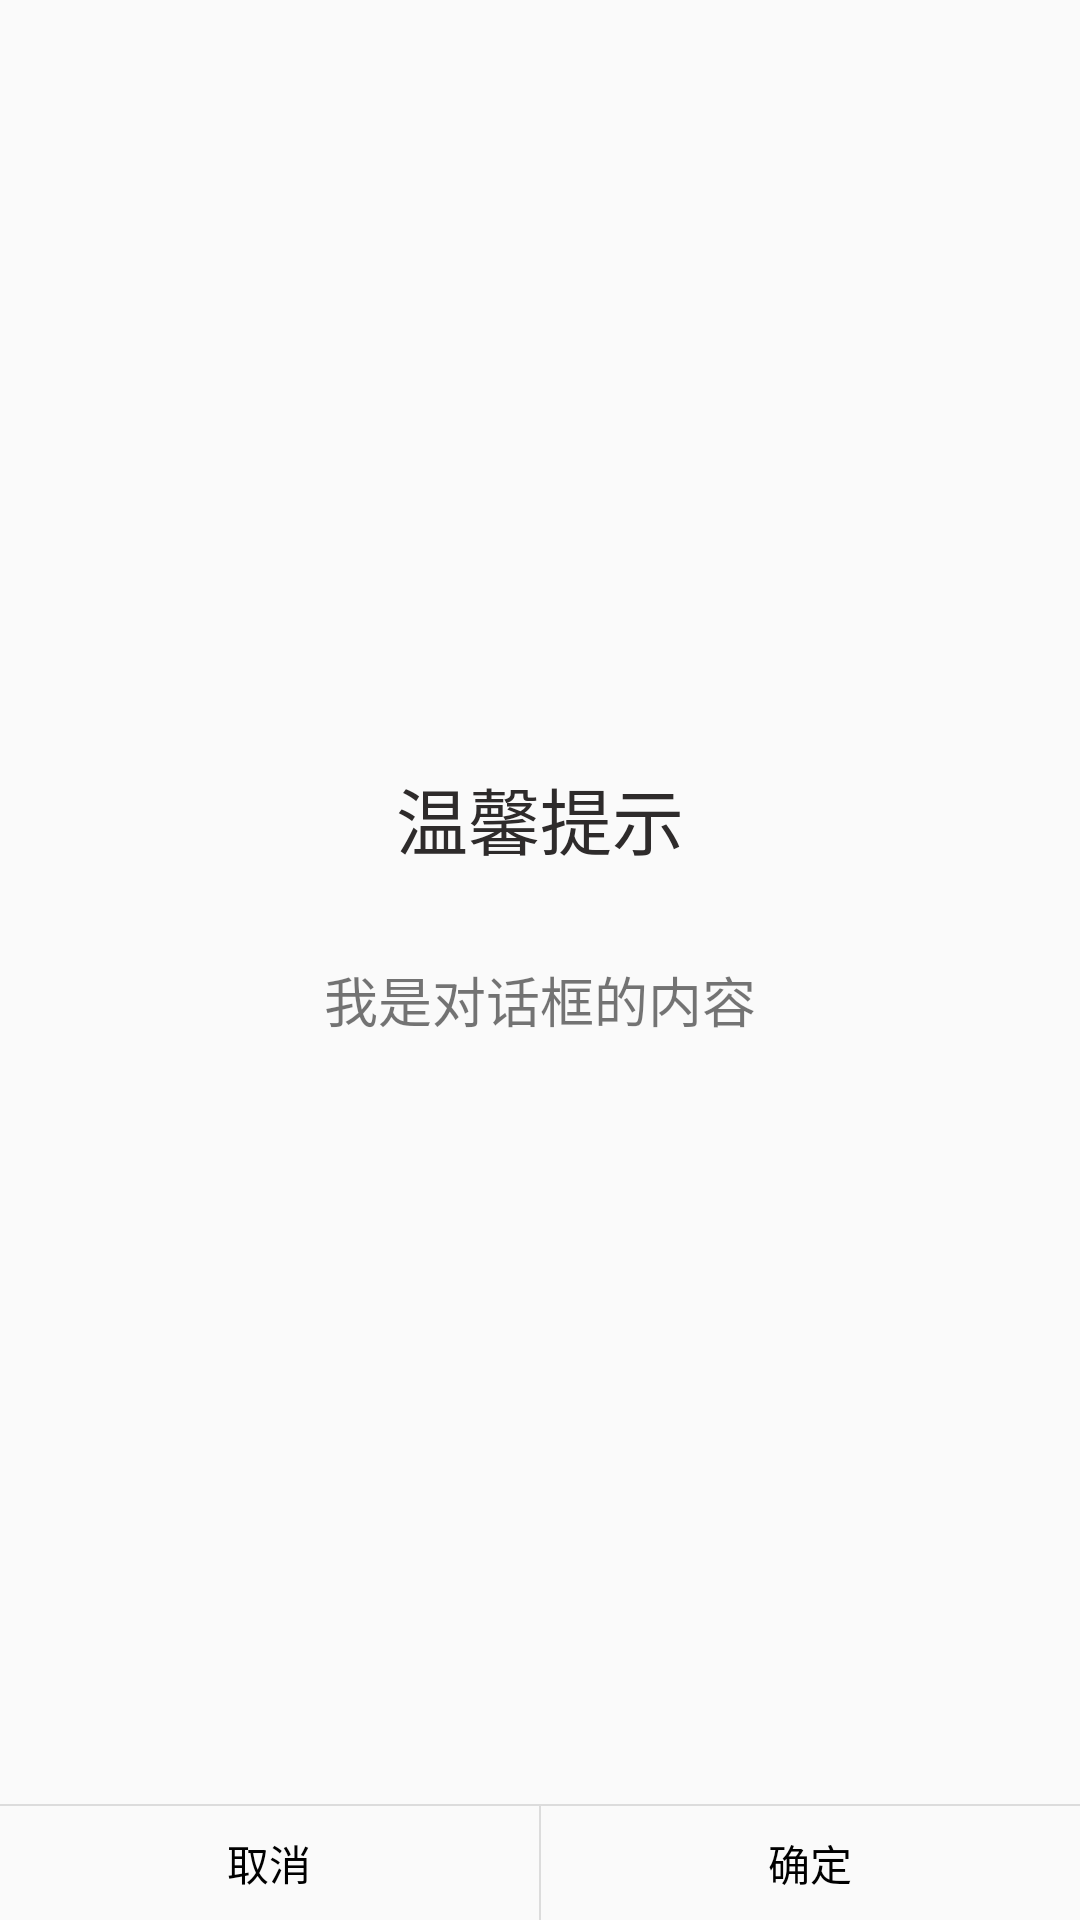

Here is an Android app screen rendered from its layout file. Give the layout XML and the strings, colors and styles it references.
<!-- AndroidManifest.xml: application theme Theme.AppCompat.Light.NoActionBar -->
<!-- res/layout/dialog_normal2.xml -->
<?xml version="1.0" encoding="utf-8"?>
<LinearLayout xmlns:android="http://schemas.android.com/apk/res/android"
    android:layout_width="match_parent"
    android:layout_height="match_parent"
    android:background="@drawable/round_corner"
    android:orientation="vertical">

    <LinearLayout
        android:layout_width="match_parent"
        android:layout_height="wrap_content"
        android:layout_weight="1"
        android:background="@drawable/round_corner"
        android:gravity="center"
        android:orientation="vertical"
        android:padding="16dp">

        <TextView
            android:layout_width="match_parent"
            android:layout_height="wrap_content"
            android:layout_marginBottom="30dp"
            android:gravity="center"
            android:lines="1"
            android:text="温馨提示"
            android:textColor="#2e2b2b"
            android:textSize="24sp" />

        <TextView
            android:id="@+id/dialog_content"
            android:layout_width="wrap_content"
            android:layout_height="wrap_content"
            android:text="我是对话框的内容"
            android:textSize="18sp" />

    </LinearLayout>

    <View
        android:layout_width="match_parent"
        android:layout_height="0.5dp"
        android:layout_weight="0"
        android:background="#dcdcdc" />

    <LinearLayout
        android:layout_width="match_parent"
        android:layout_height="wrap_content"
        android:layout_weight="0"
        android:orientation="horizontal">

        <TextView
            android:id="@+id/cancel"
            android:layout_width="wrap_content"
            android:layout_height="38dp"
            android:layout_weight="1"
            android:gravity="center"
            android:text="取消"
            android:textColor="@drawable/btn_font_style2"
            android:textSize="14sp" />

        <TextView
            android:layout_width="0.5dp"
            android:layout_height="match_parent"
            android:background="#dcdcdc" />

        <TextView
            android:id="@+id/confirm"
            android:layout_width="wrap_content"
            android:layout_height="38dp"
            android:layout_weight="1"
            android:gravity="center"
            android:text="确定"
            android:textColor="@drawable/btn_font_style2"
            android:textSize="14sp" />
    </LinearLayout>
</LinearLayout>
<!-- resources referenced by this layout -->
<resources>
  <!-- drawable btn_font_style2 (drawable) -->
  <?xml version="1.0" encoding="utf-8"?>
  <selector xmlns:android="http://schemas.android.com/apk/res/android">
      <item android:state_pressed="true" android:color="@color/gray"/>
      <item android:state_focused="true" android:color="@color/gray"/>
      <item android:color="@color/black" />
  </selector>
  <color name="gray">#808080</color>
  <color name="black">#000000</color>
</resources>
